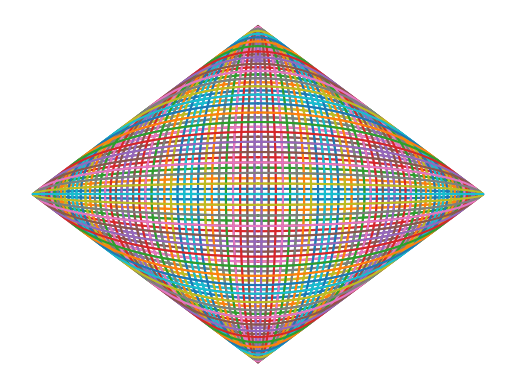

Here is the Python script that generated this plot:
#!/usr/bin/env python3
# -*- coding: utf-8 -*-

import numpy as np
import matplotlib.pyplot as plt


def velfield(n=20):
    x = np.linspace(0, 2 * np.pi, n)
    y = np.linspace(0, 2 * np.pi, n)
    [X, Y] = np.meshgrid(x, y)
    u = np.cos(X) * np.sin(Y)
    v = -np.sin(X) * np.cos(Y)
    return x, y, u, v


n = 100
x, y, u, v = velfield(n)
plt.axis('off')
plt.plot(u, v)
plt.show()
